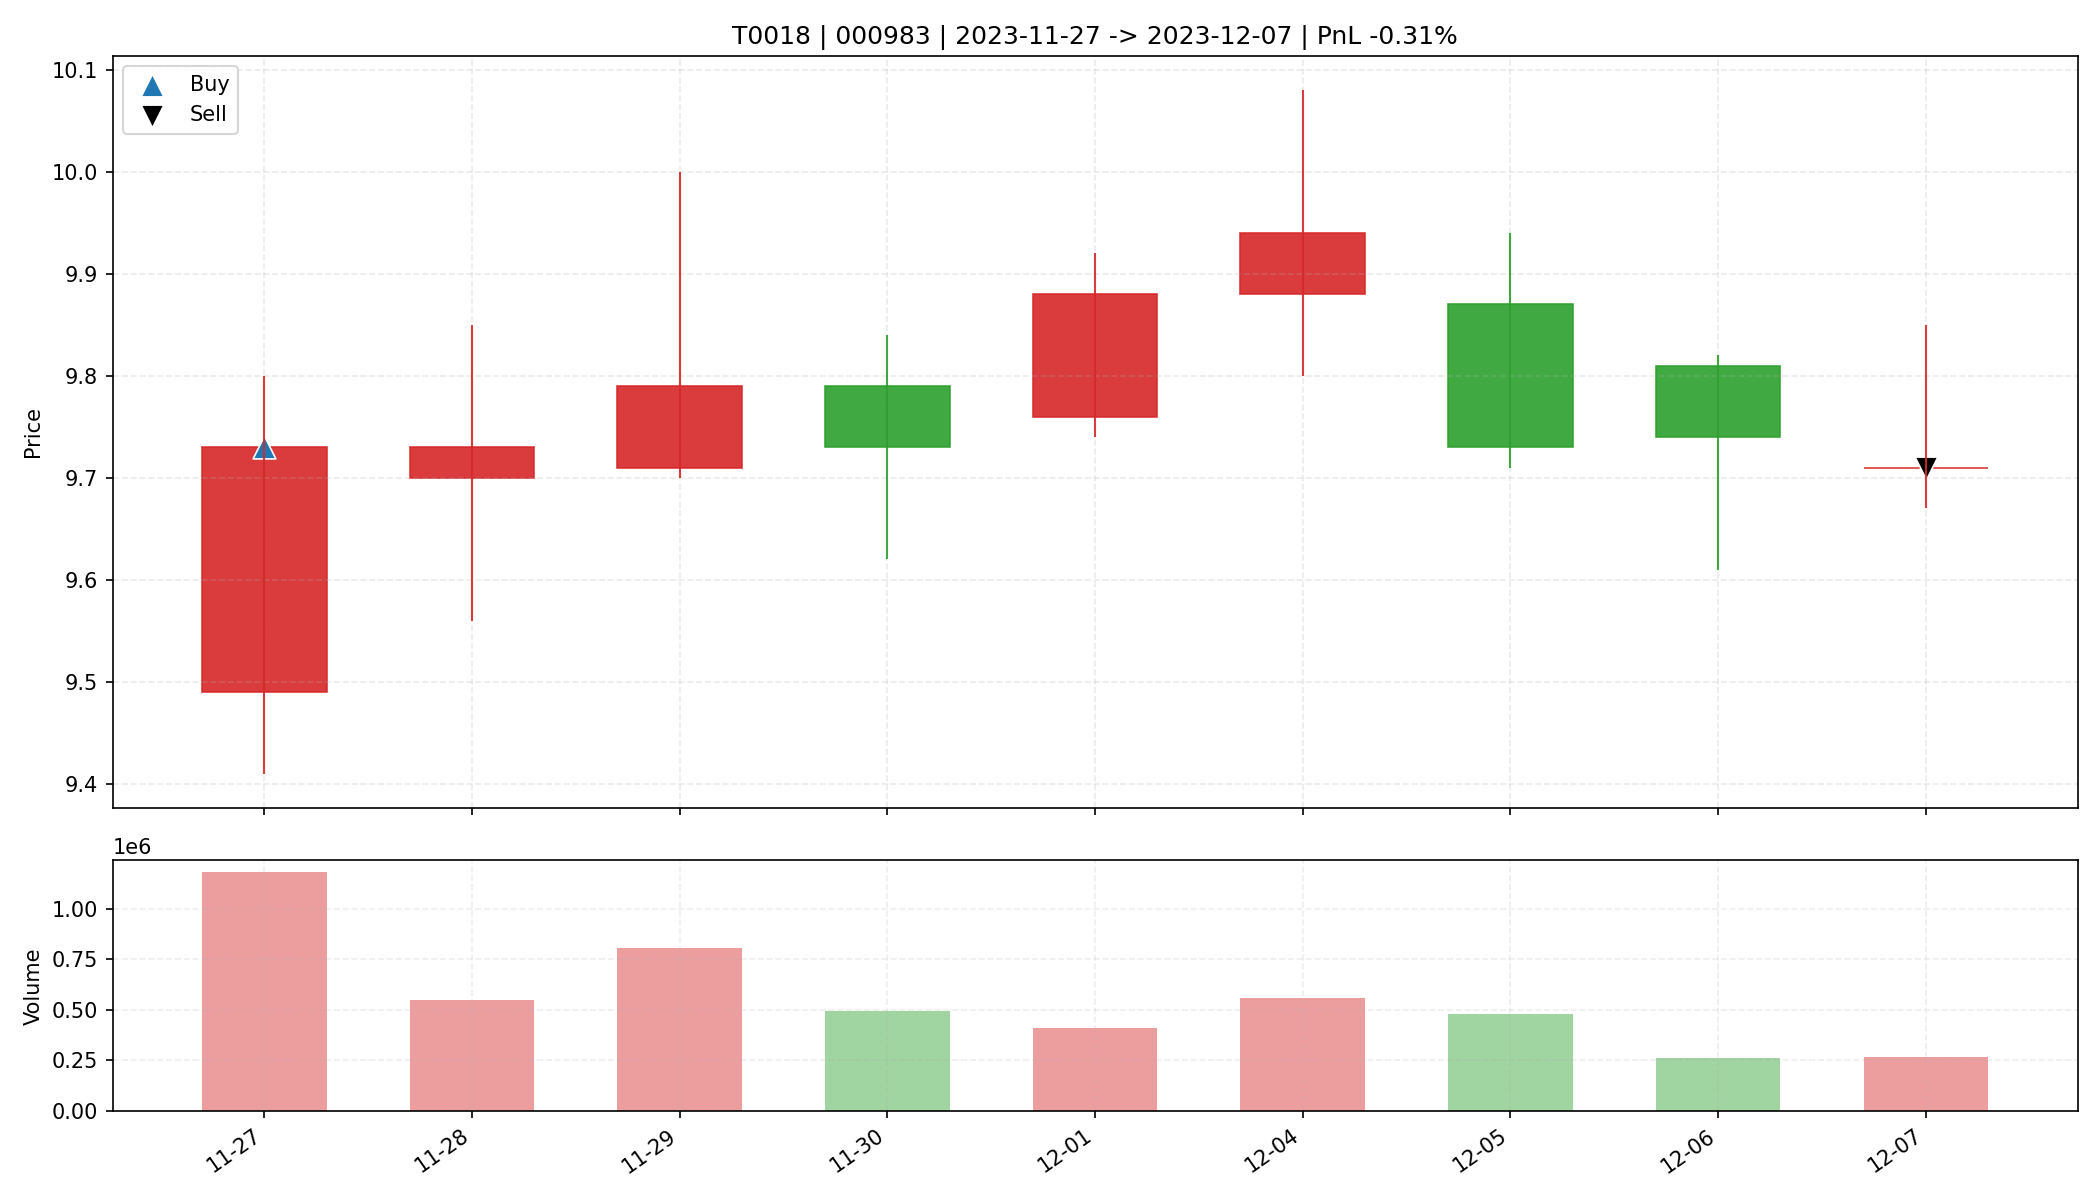

The table this chart was drawn from, first rows:
date, open, high, low, close, amount, volume, trade_id, code, buy_date, sell_date, buy_price, sell_price, matched_shares, buy_reason, sell_reason, sell_profit_pct, sell_hold_days, is_buy_day, is_sell_day, holding_day_index
2023-11-27, 9.49, 9.8, 9.41, 9.73, 1133872896, 1178565, T0018, 000983, 2023-11-27, 2023-12-07, 9.73, 9.71, 3300, 前10日振幅5.2%, 阳线涨幅2.5%, 突破均线, 温和放量1.7倍, MA…, 跌破MA10, -0.3053, 8.0, True, False, 0
2023-11-28, 9.7, 9.85, 9.56, 9.73, 535271232, 550282, T0018, 000983, 2023-11-27, 2023-12-07, 9.73, 9.71, 3300, 前10日振幅5.2%, 阳线涨幅2.5%, 突破均线, 温和放量1.7倍, MA…, 跌破MA10, -0.3053, 8.0, False, False, 1
2023-11-29, 9.71, 10.0, 9.7, 9.79, 795513536, 804988, T0018, 000983, 2023-11-27, 2023-12-07, 9.73, 9.71, 3300, 前10日振幅5.2%, 阳线涨幅2.5%, 突破均线, 温和放量1.7倍, MA…, 跌破MA10, -0.3053, 8.0, False, False, 2
2023-11-30, 9.79, 9.84, 9.62, 9.73, 480543104, 494936, T0018, 000983, 2023-11-27, 2023-12-07, 9.73, 9.71, 3300, 前10日振幅5.2%, 阳线涨幅2.5%, 突破均线, 温和放量1.7倍, MA…, 跌破MA10, -0.3053, 8.0, False, False, 3
2023-12-01, 9.76, 9.92, 9.74, 9.88, 402085376, 407774, T0018, 000983, 2023-11-27, 2023-12-07, 9.73, 9.71, 3300, 前10日振幅5.2%, 阳线涨幅2.5%, 突破均线, 温和放量1.7倍, MA…, 跌破MA10, -0.3053, 8.0, False, False, 4
2023-12-04, 9.88, 10.08, 9.8, 9.94, 555705152, 559414, T0018, 000983, 2023-11-27, 2023-12-07, 9.73, 9.71, 3300, 前10日振幅5.2%, 阳线涨幅2.5%, 突破均线, 温和放量1.7倍, MA…, 跌破MA10, -0.3053, 8.0, False, False, 5
2023-12-05, 9.87, 9.94, 9.71, 9.73, 472469472, 480278, T0018, 000983, 2023-11-27, 2023-12-07, 9.73, 9.71, 3300, 前10日振幅5.2%, 阳线涨幅2.5%, 突破均线, 温和放量1.7倍, MA…, 跌破MA10, -0.3053, 8.0, False, False, 6
2023-12-06, 9.81, 9.82, 9.61, 9.74, 255689360, 263636, T0018, 000983, 2023-11-27, 2023-12-07, 9.73, 9.71, 3300, 前10日振幅5.2%, 阳线涨幅2.5%, 突破均线, 温和放量1.7倍, MA…, 跌破MA10, -0.3053, 8.0, False, False, 7
2023-12-07, 9.71, 9.85, 9.67, 9.71, 258359536, 264911, T0018, 000983, 2023-11-27, 2023-12-07, 9.73, 9.71, 3300, 前10日振幅5.2%, 阳线涨幅2.5%, 突破均线, 温和放量1.7倍, MA…, 跌破MA10, -0.3053, 8.0, False, True, 8
